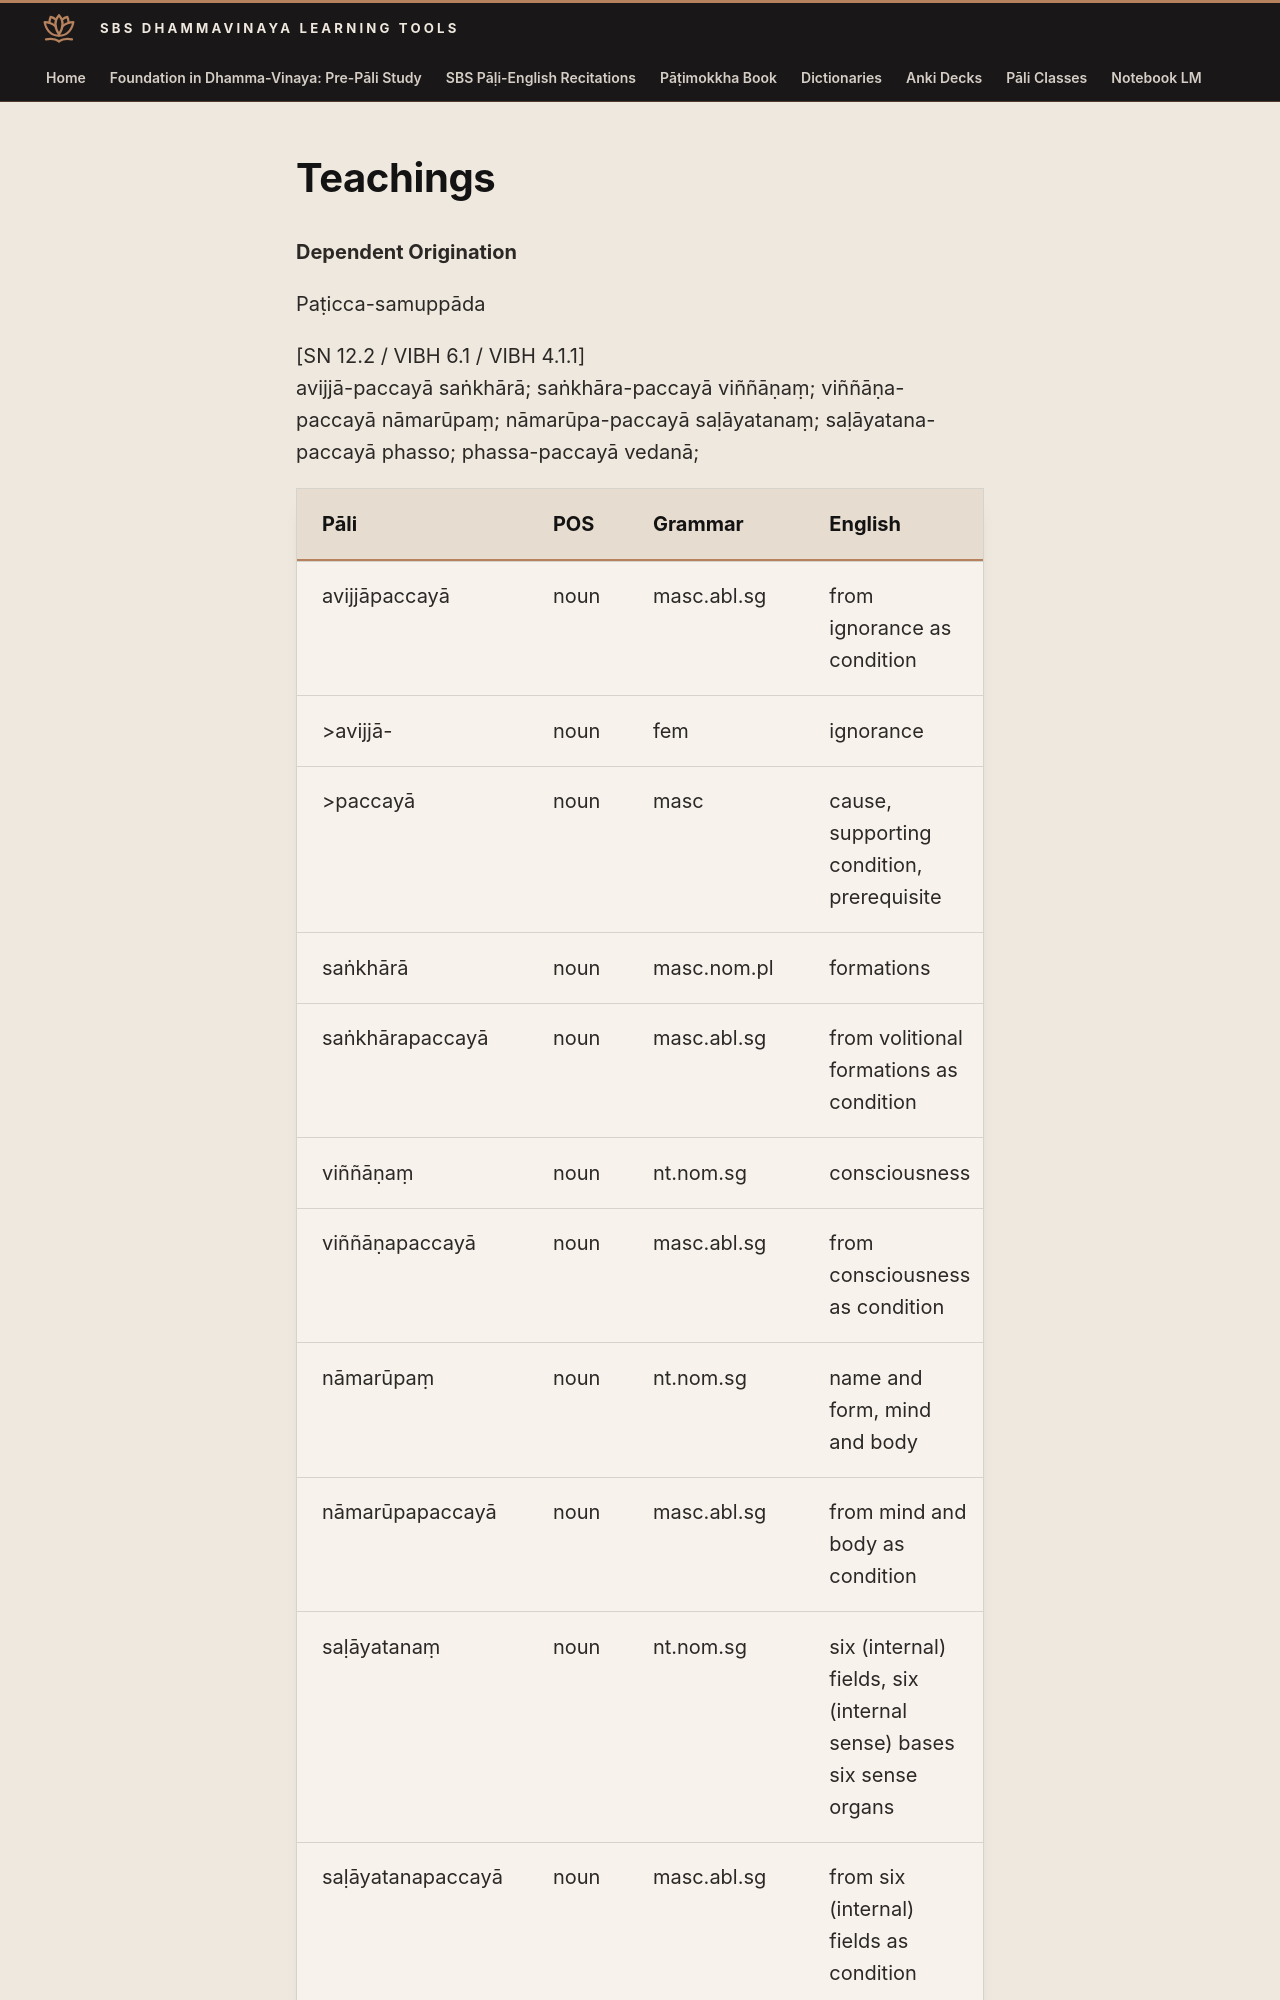

repository: sasanarakkha/study-tools · page: 6-pali-class/sbs-per-analysis/per-24-dependent-origination/index.html · generator: mkdocs

# Teachings

**Dependent Origination**

Paṭicca-samuppāda

[SN 12.2 / VIBH 6.1 / VIBH 4.1.1]
avijjā-paccayā saṅkhārā; saṅkhāra-paccayā viññāṇaṃ; viññāṇa-paccayā nāmarūpaṃ; nāmarūpa-paccayā saḷāyatanaṃ; saḷāyatana-paccayā phasso; phassa-paccayā vedanā;

| Pāli | POS | Grammar | English |
| --- | --- | --- | --- |
| avijjāpaccayā | noun | masc.abl.sg | from ignorance as condition |
| \>avijjā- | noun | fem | ignorance |
| \>paccayā | noun | masc | cause, supporting condition, prerequisite |
| saṅkhārā | noun | masc.nom.pl | formations |
| saṅkhārapaccayā | noun | masc.abl.sg | from volitional formations as condition |
| viññāṇaṃ | noun | nt.nom.sg | consciousness |
| viññāṇapaccayā | noun | masc.abl.sg | from consciousness as condition |
| nāmarūpaṃ | noun | nt.nom.sg | name and form, mind and body |
| nāmarūpapaccayā | noun | masc.abl.sg | from mind and body as condition |
| saḷāyatanaṃ | noun | nt.nom.sg | six (internal) fields, six (internal sense) bases six sense organs |
| saḷāyatanapaccayā | noun | masc.abl.sg | from six (internal) fields as condition |
| phasso | noun | masc.nom.sg | contact, touch |
| phassapaccayā | noun | masc.abl.sg | from contact as condition |
| vedanā | noun | fem.nom.sg | feeling, sensation, felt experience |
